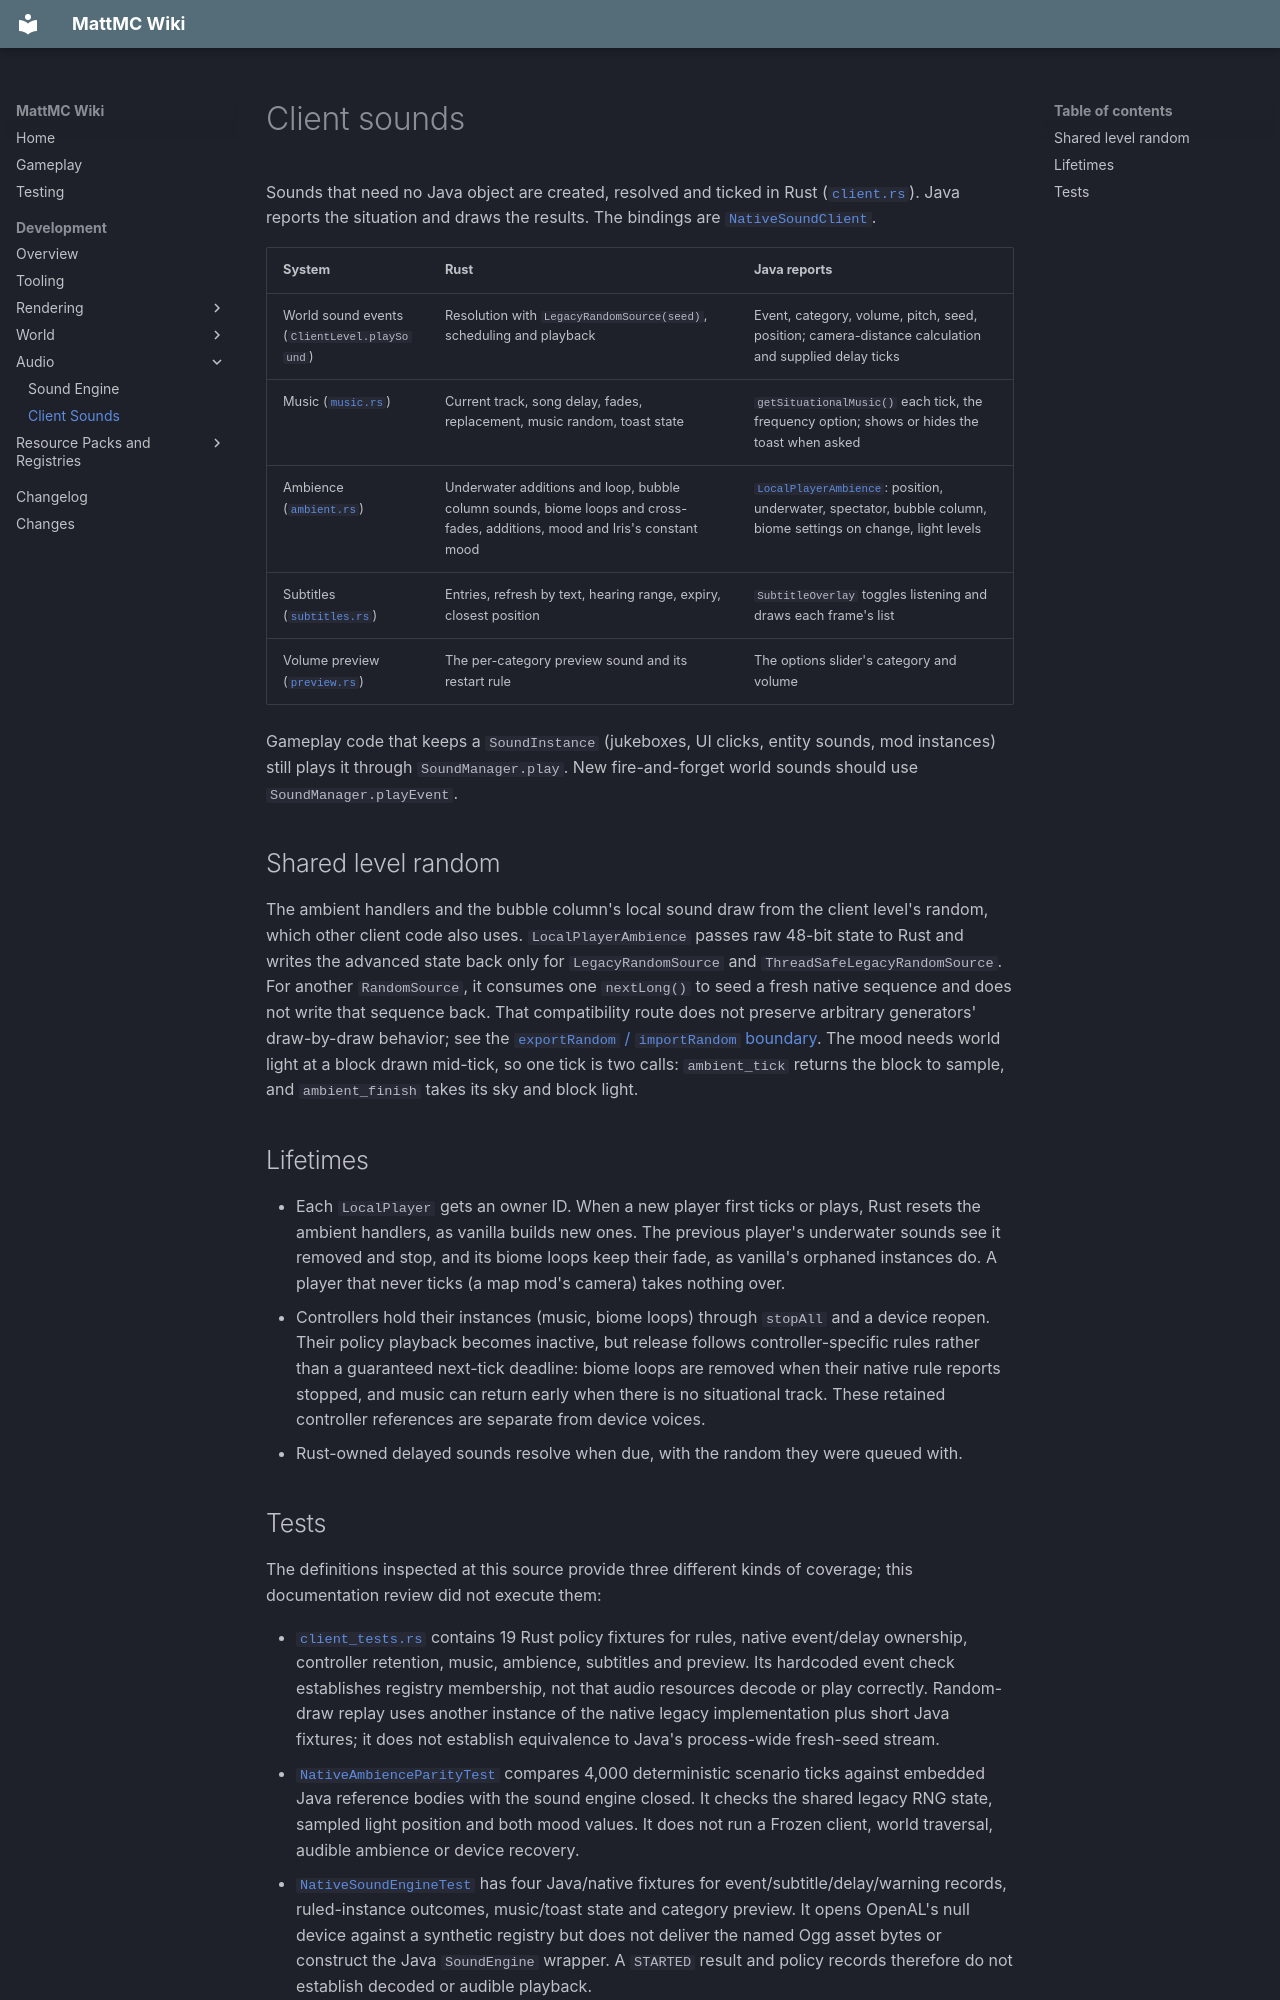

repository: HungLo2020/MattMC · page: development/audio/CLIENT-SOUNDS/index.html · generator: mkdocs

# Client sounds

Sounds that need no Java object are created, resolved and ticked in Rust
([`client.rs`](https://github.com/HungLo2020/MattMC/blob/e6bc0e29835e431327cc8d7007ffce5fe53ce1b4/src/main/rust/audio/policy/client.rs)).
Java reports the situation and draws the results. The bindings are
[`NativeSoundClient`](https://github.com/HungLo2020/MattMC/blob/e6bc0e29835e431327cc8d7007ffce5fe53ce1b4/src/main/java/net/minecraft/client/sounds/NativeSoundClient.java).

| System | Rust | Java reports |
| --- | --- | --- |
| World sound events (`ClientLevel.playSound`) | Resolution with `LegacyRandomSource(seed)`, scheduling and playback | Event, category, volume, pitch, seed, position; camera-distance calculation and supplied delay ticks |
| Music ([`music.rs`](https://github.com/HungLo2020/MattMC/blob/e6bc0e29835e431327cc8d7007ffce5fe53ce1b4/src/main/rust/audio/policy/music.rs)) | Current track, song delay, fades, replacement, music random, toast state | `getSituationalMusic()` each tick, the frequency option; shows or hides the toast when asked |
| Ambience ([`ambient.rs`](https://github.com/HungLo2020/MattMC/blob/e6bc0e29835e431327cc8d7007ffce5fe53ce1b4/src/main/rust/audio/policy/ambient.rs)) | Underwater additions and loop, bubble column sounds, biome loops and cross-fades, additions, mood and Iris's constant mood | [`LocalPlayerAmbience`](https://github.com/HungLo2020/MattMC/blob/e6bc0e29835e431327cc8d7007ffce5fe53ce1b4/src/main/java/net/minecraft/client/sounds/LocalPlayerAmbience.java): position, underwater, spectator, bubble column, biome settings on change, light levels |
| Subtitles ([`subtitles.rs`](https://github.com/HungLo2020/MattMC/blob/e6bc0e29835e431327cc8d7007ffce5fe53ce1b4/src/main/rust/audio/policy/subtitles.rs)) | Entries, refresh by text, hearing range, expiry, closest position | `SubtitleOverlay` toggles listening and draws each frame's list |
| Volume preview ([`preview.rs`](https://github.com/HungLo2020/MattMC/blob/e6bc0e29835e431327cc8d7007ffce5fe53ce1b4/src/main/rust/audio/policy/preview.rs)) | The per-category preview sound and its restart rule | The options slider's category and volume |

Gameplay code that keeps a `SoundInstance` (jukeboxes, UI clicks, entity
sounds, mod instances) still plays it through `SoundManager.play`. New
fire-and-forget world sounds should use `SoundManager.playEvent`.

## Shared level random

The ambient handlers and the bubble column's local sound draw from the
client level's random, which other client code also uses. `LocalPlayerAmbience`
passes raw 48-bit state to Rust and writes the advanced state back only for
`LegacyRandomSource` and `ThreadSafeLegacyRandomSource`. For another
`RandomSource`, it consumes one `nextLong()` to seed a fresh native sequence
and does not write that sequence back. That compatibility route does not
preserve arbitrary generators' draw-by-draw behavior; see the
[`exportRandom` / `importRandom` boundary](https://github.com/HungLo2020/MattMC/blob/e6bc0e29835e431327cc8d7007ffce5fe53ce1b4/src/main/java/net/minecraft/client/sounds/LocalPlayerAmbience.java#L144-L162). The mood needs world light
at a block drawn mid-tick, so one tick is two calls: `ambient_tick` returns
the block to sample, and `ambient_finish` takes its sky and block light.

## Lifetimes

- Each `LocalPlayer` gets an owner ID. When a new player first ticks or plays,
  Rust resets the ambient handlers, as vanilla builds new ones. The previous
  player's underwater sounds see it removed and stop, and its biome loops keep
  their fade, as vanilla's orphaned instances do. A player that never ticks (a
  map mod's camera) takes nothing over.
- Controllers hold their instances (music, biome loops) through `stopAll` and a
  device reopen. Their policy playback becomes inactive, but release follows
  controller-specific rules rather than a guaranteed next-tick deadline:
  biome loops are removed when their native rule reports stopped, and music
  can return early when there is no situational track. These retained
  controller references are separate from device voices.
- Rust-owned delayed sounds resolve when due, with the random they were
  queued with.
